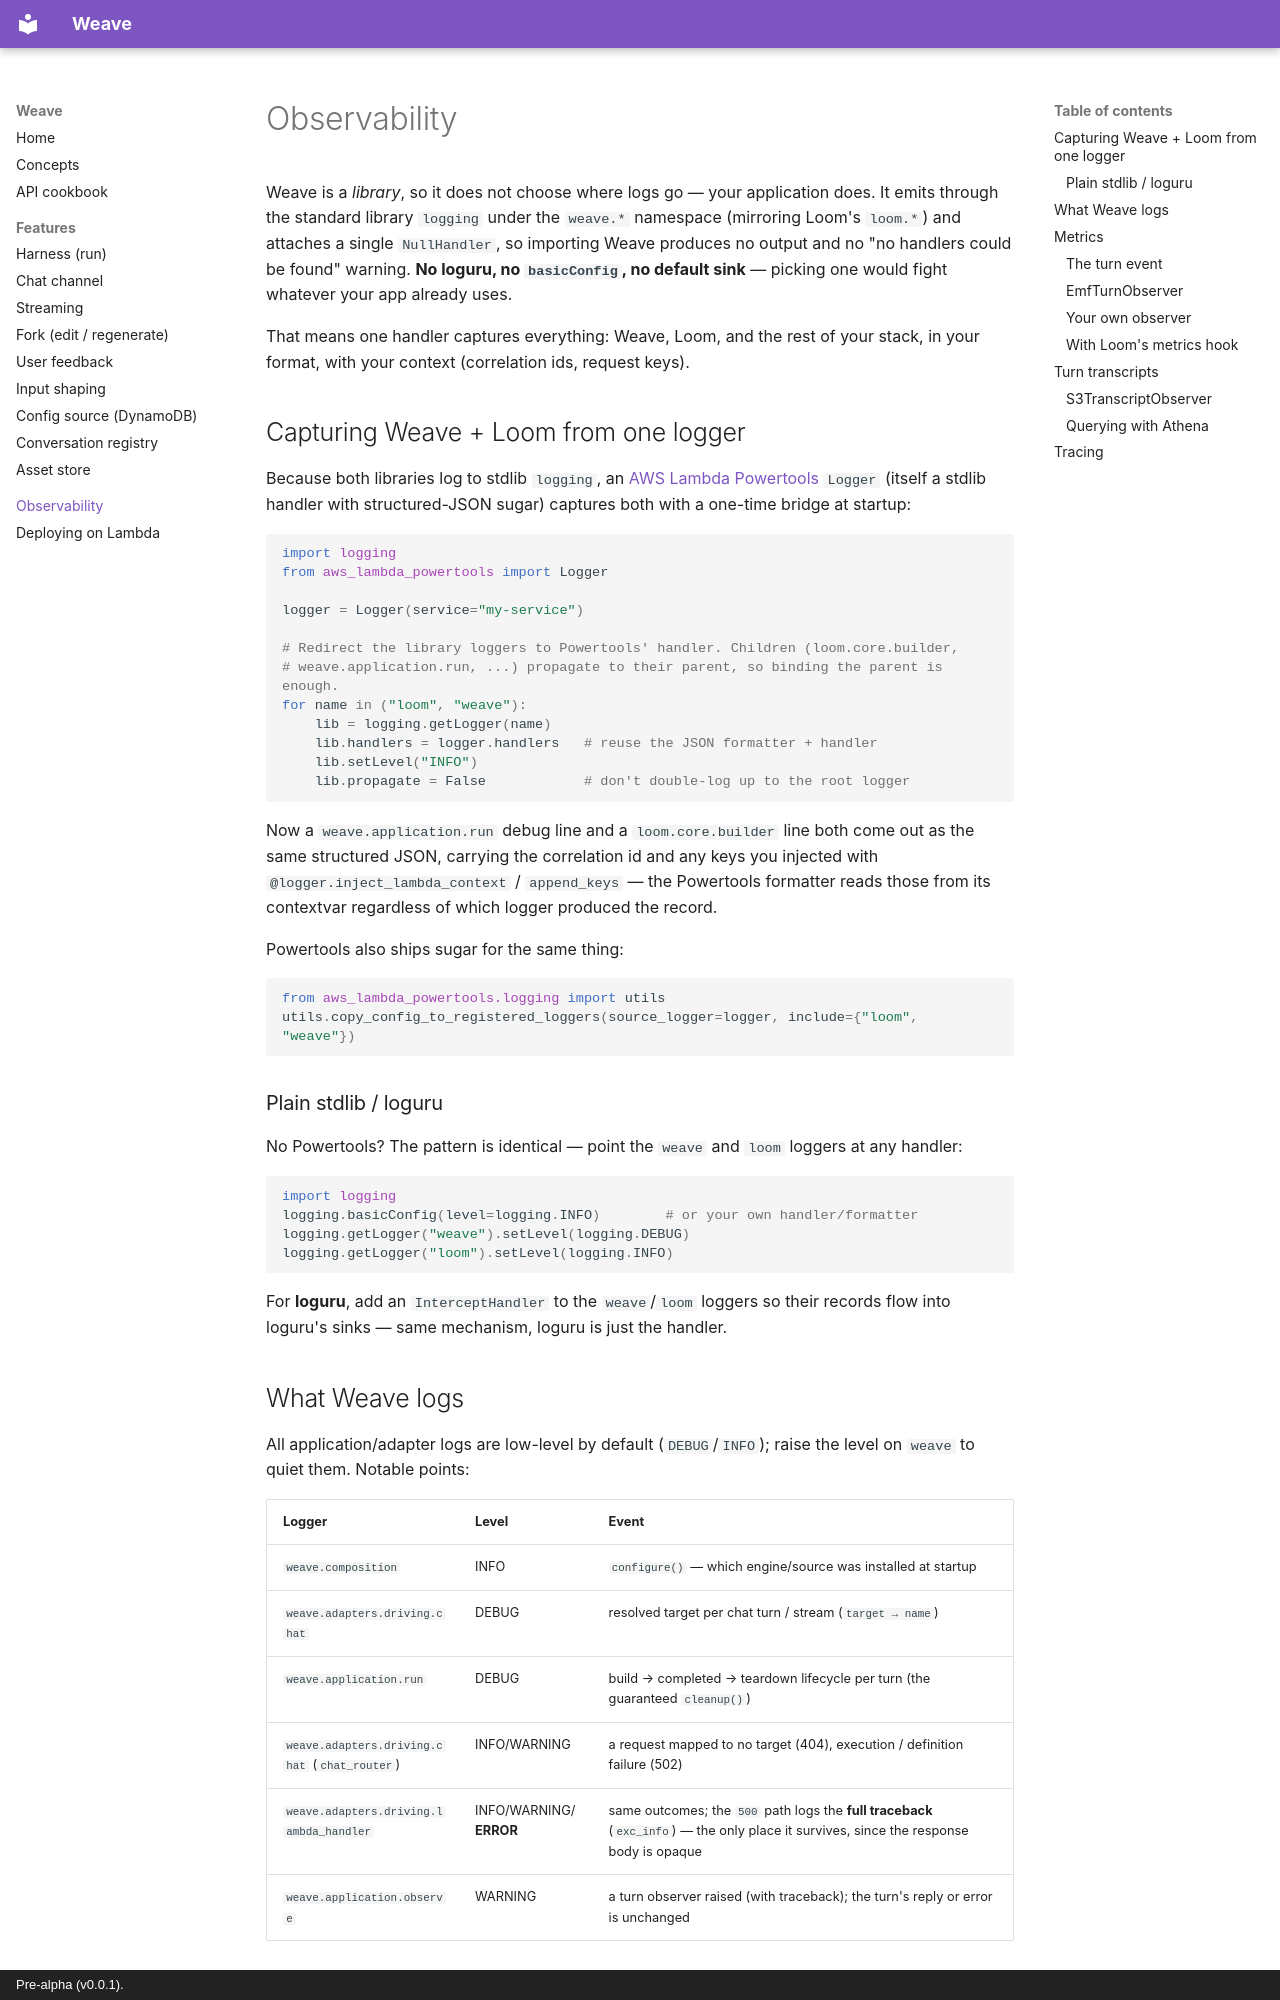

repository: jdbaigorria/weave-dev · page: observability/index.html · generator: mkdocs · copyright: Pre-alpha (v0.0.1).

---
title: Observability
description: Logging in Weave — stdlib namespaces, the NullHandler default, and capturing both Weave and Loom from one application logger.
---

# Observability

Weave is a *library*, so it does not choose where logs go — your application does.
It emits through the standard library `logging` under the `weave.*` namespace
(mirroring Loom's `loom.*`) and attaches a single `NullHandler`, so importing Weave
produces no output and no "no handlers could be found" warning. **No loguru, no
`basicConfig`, no default sink** — picking one would fight whatever your app already
uses.

That means one handler captures everything: Weave, Loom, and the rest of your stack,
in your format, with your context (correlation ids, request keys).

## Capturing Weave + Loom from one logger

Because both libraries log to stdlib `logging`, an [AWS Lambda Powertools](lambda.md)
`Logger` (itself a stdlib handler with structured-JSON sugar) captures both with a
one-time bridge at startup:

```python
import logging
from aws_lambda_powertools import Logger

logger = Logger(service="my-service")

# Redirect the library loggers to Powertools' handler. Children (loom.core.builder,
# weave.application.run, ...) propagate to their parent, so binding the parent is enough.
for name in ("loom", "weave"):
    lib = logging.getLogger(name)
    lib.handlers = logger.handlers   # reuse the JSON formatter + handler
    lib.setLevel("INFO")
    lib.propagate = False            # don't double-log up to the root logger
```

Now a `weave.application.run` debug line and a `loom.core.builder` line both come out
as the same structured JSON, carrying the correlation id and any keys you injected
with `@logger.inject_lambda_context` / `append_keys` — the Powertools formatter reads
those from its contextvar regardless of which logger produced the record.

Powertools also ships sugar for the same thing:

```python
from aws_lambda_powertools.logging import utils
utils.copy_config_to_registered_loggers(source_logger=logger, include={"loom", "weave"})
```

### Plain stdlib / loguru

No Powertools? The pattern is identical — point the `weave` and `loom` loggers at any
handler:

```python
import logging
logging.basicConfig(level=logging.INFO)        # or your own handler/formatter
logging.getLogger("weave").setLevel(logging.DEBUG)
logging.getLogger("loom").setLevel(logging.INFO)
```

For **loguru**, add an `InterceptHandler` to the `weave`/`loom` loggers so their
records flow into loguru's sinks — same mechanism, loguru is just the handler.

## What Weave logs

All application/adapter logs are low-level by default (`DEBUG`/`INFO`); raise the
level on `weave` to quiet them. Notable points:

| Logger | Level | Event |
|--------|-------|-------|
| `weave.composition` | INFO | `configure()` — which engine/source was installed at startup |
| `weave.adapters.driving.chat` | DEBUG | resolved target per chat turn / stream (`target → name`) |
| `weave.application.run` | DEBUG | build → completed → teardown lifecycle per turn (the guaranteed `cleanup()`) |
| `weave.adapters.driving.chat` (`chat_router`) | INFO/WARNING | a request mapped to no target (404), execution / definition failure (502) |
| `weave.adapters.driving.lambda_handler` | INFO/WARNING/**ERROR** | same outcomes; the `500` path logs the **full traceback** (`exc_info`) — the only place it survives, since the response body is opaque |
| `weave.application.observe` | WARNING | a turn observer raised (with traceback); the turn's reply or error is unchanged |
